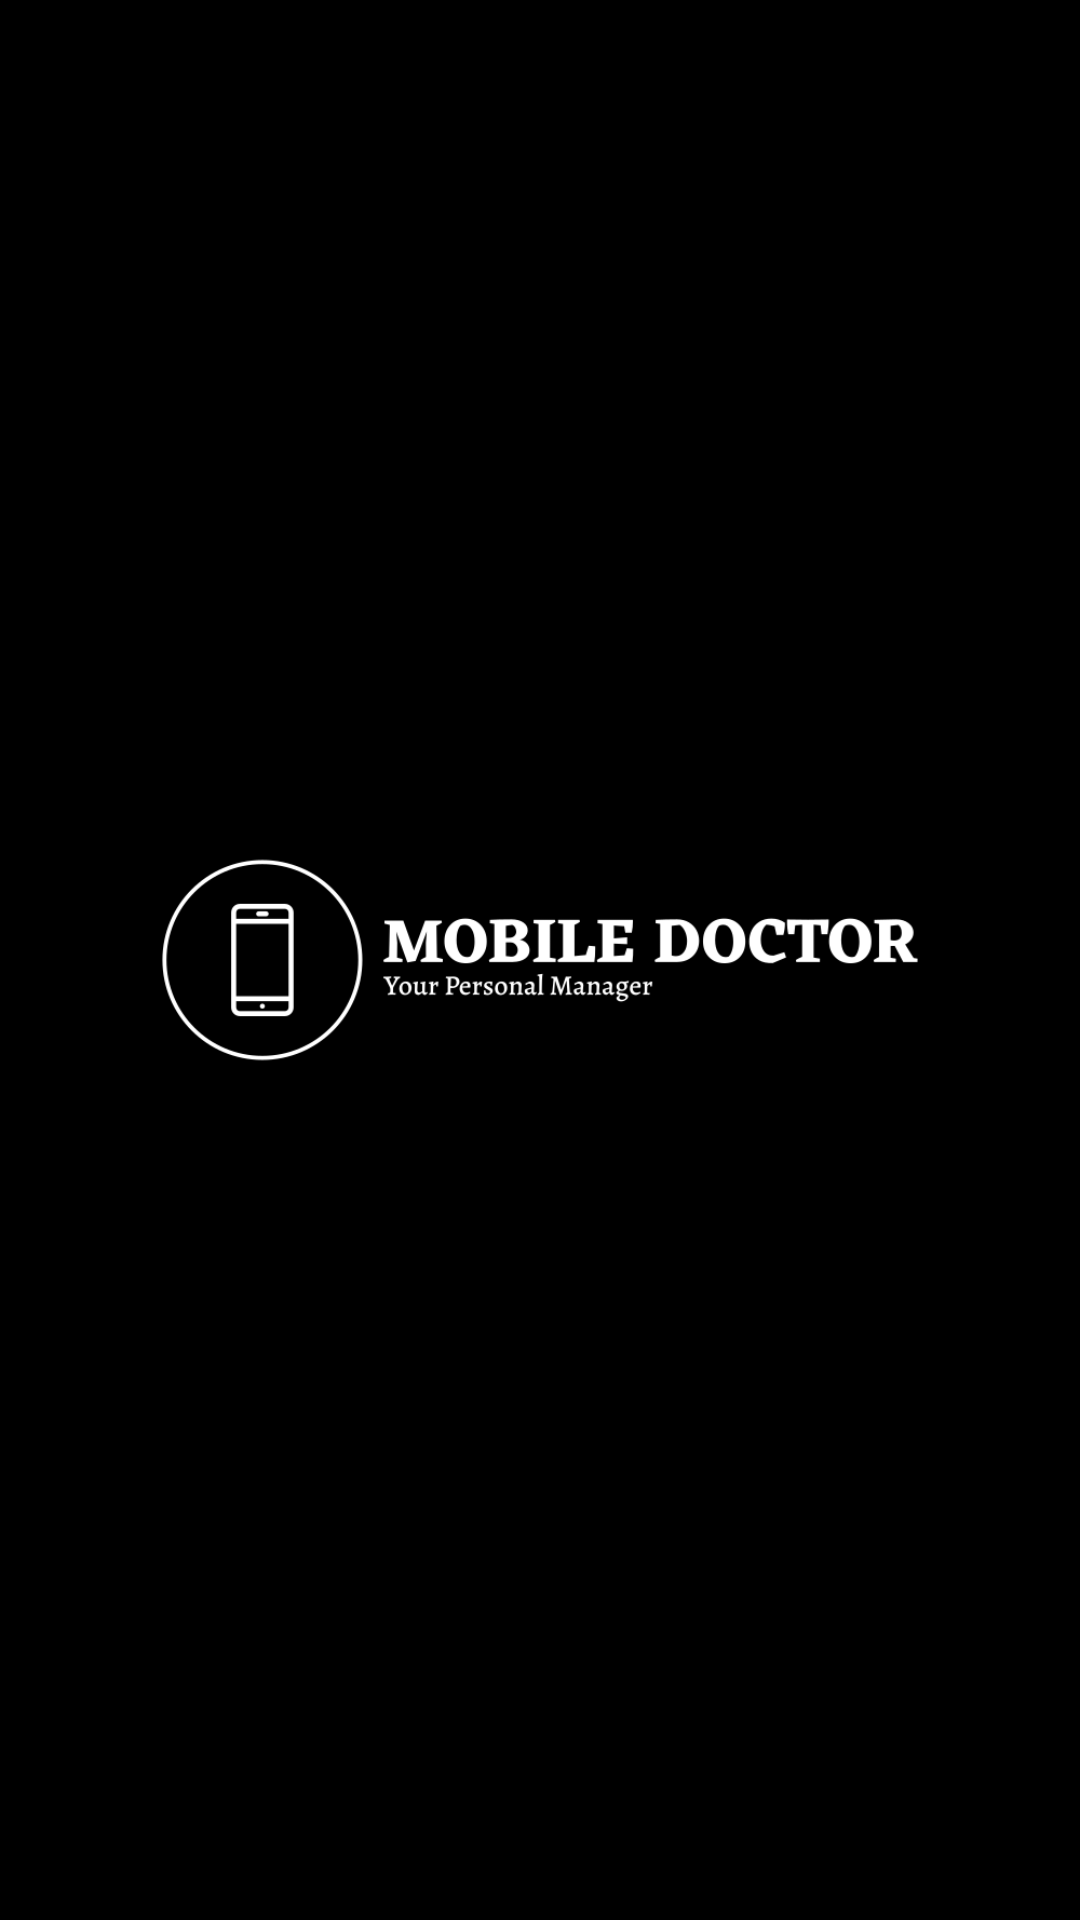

This screen was rendered from an Android layout file. Write that file and the resources it references.
<!-- AndroidManifest.xml: application theme Theme.SudhaShree.NoActionBar -->
<!-- res/layout/activity_splash_sceen.xml -->
<?xml version="1.0" encoding="utf-8"?>
<androidx.constraintlayout.widget.ConstraintLayout xmlns:android="http://schemas.android.com/apk/res/android"
    xmlns:app="http://schemas.android.com/apk/res-auto"
    xmlns:tools="http://schemas.android.com/tools"
    android:layout_width="match_parent"
    android:layout_height="match_parent"
    android:background="@color/black"
    tools:context=".SplashSceen">

        <ImageView
            android:id="@+id/imageView"
            android:layout_width="wrap_content"
            android:layout_height="wrap_content"
            app:srcCompat="@drawable/logo_white"
            android:scaleType="fitCenter"
            tools:ignore="MissingConstraints" />

</androidx.constraintlayout.widget.ConstraintLayout>
<!-- resources referenced by this layout -->
<resources>
  <color name="black">#FF000000</color>
  <!-- drawable logo_white: png bitmap (drawable, 42069 bytes) -->
  <style name="Theme.SudhaShree.NoActionBar">
          <item name="windowActionBar">false</item>
          <item name="windowNoTitle">true</item>
      </style>
</resources>
